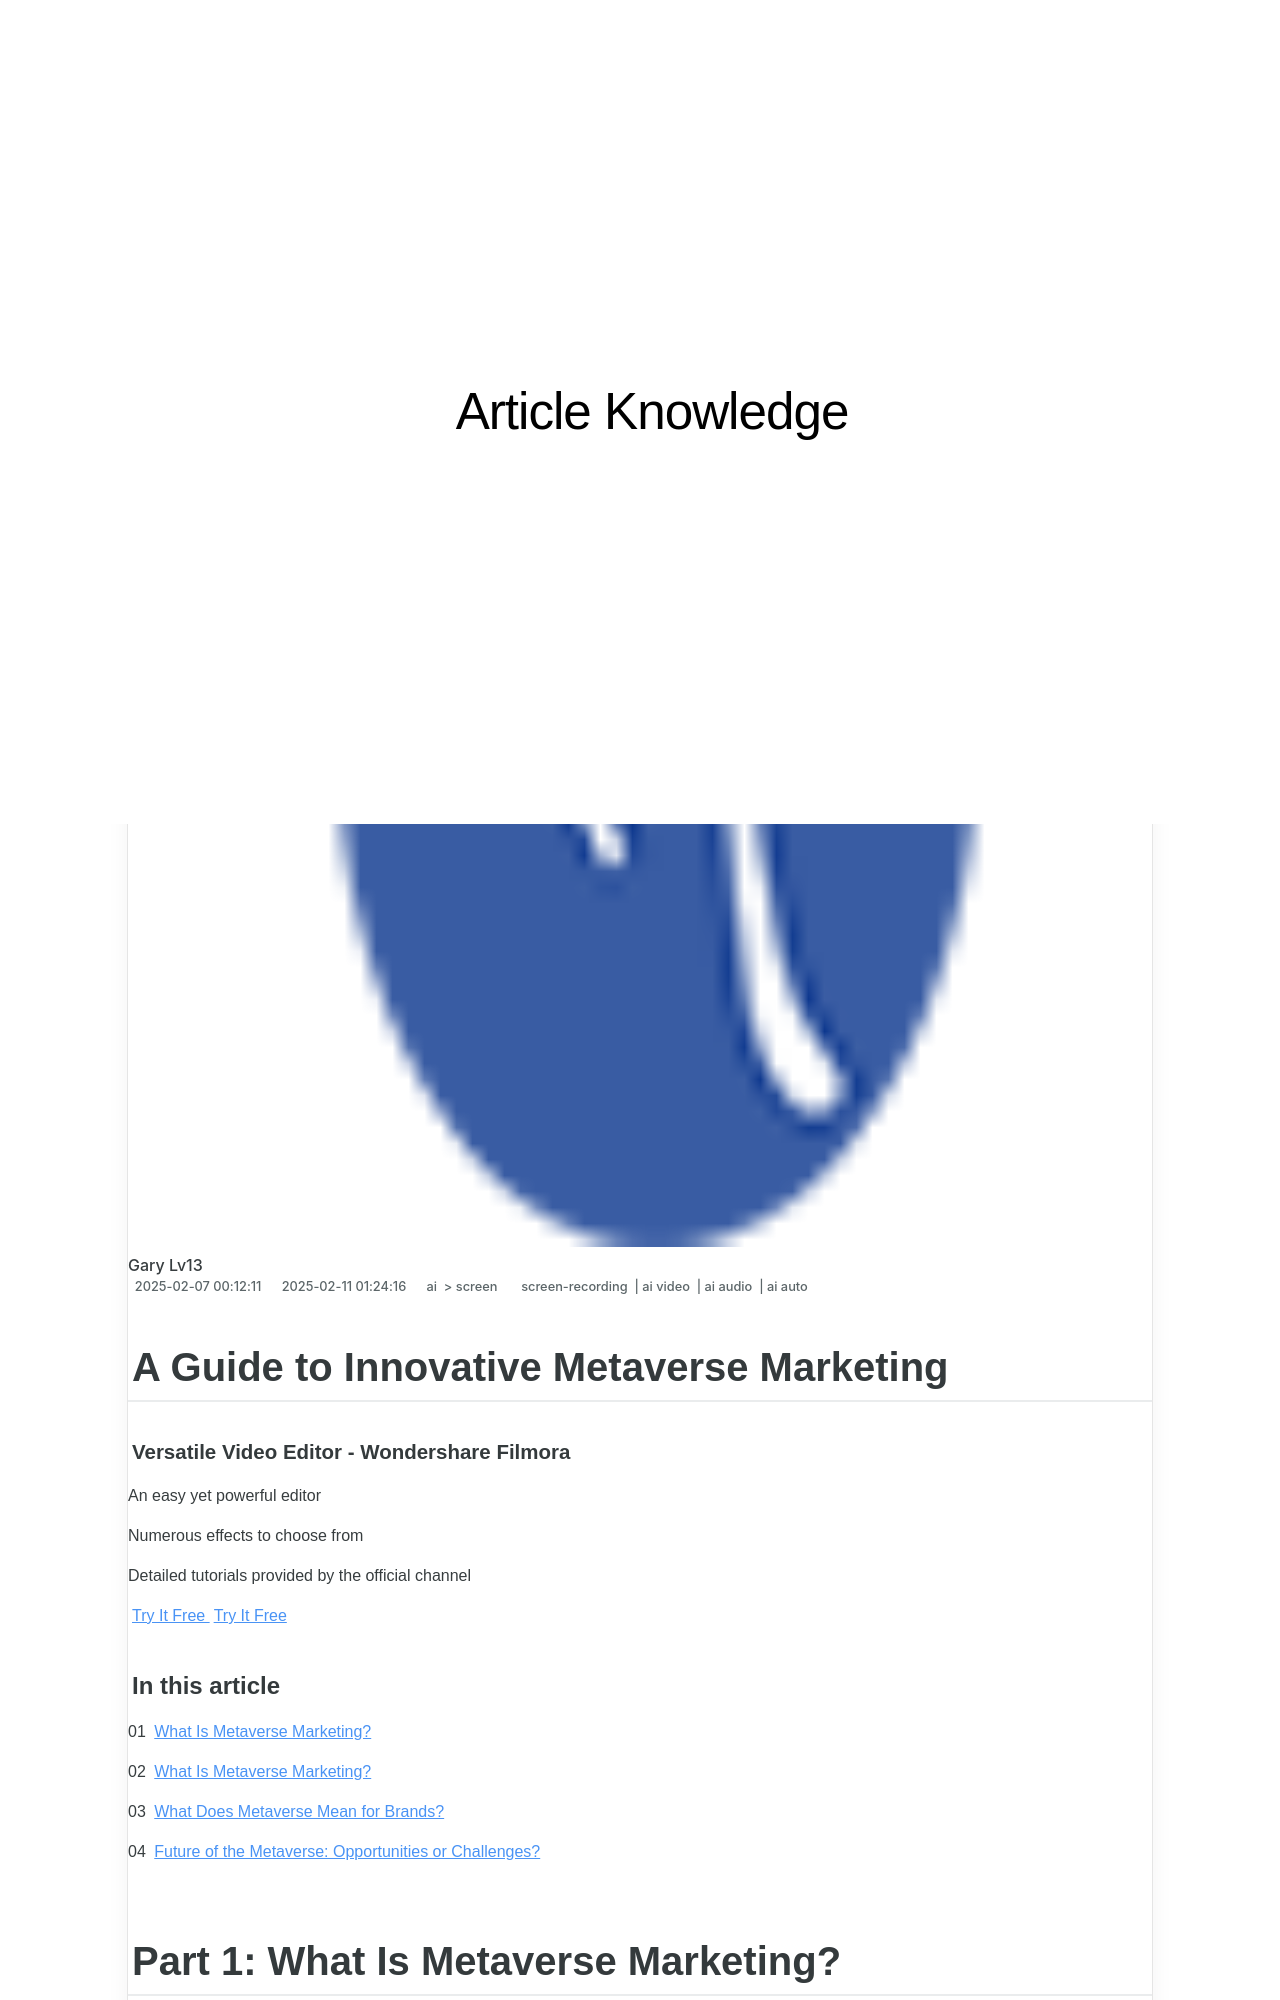

repository: techidaily/site-article-knowledge · page: 2024-approved-a-guide-to-innovative-metaverse-marketing/index.html · generator: jekyll

---
title: "\"2024 Approved  A Guide to Innovative Metaverse Marketing\""
date: 2025-02-07T00:12:11.721Z
updated: 2025-02-11T01:24:16.733Z
tags: 
  - screen-recording
  - ai video
  - ai audio
  - ai auto
categories: 
  - ai
  - screen
description: "\"This Article Describes 2024 Approved: A Guide to Innovative Metaverse Marketing\""
excerpt: "\"This Article Describes 2024 Approved: A Guide to Innovative Metaverse Marketing\""
keywords: "Metaverse Ads Guide,Metaverse Growth Marketing,Innovative Metaverse Strategies,Virtual World Branding,Metaverse Promotion Tips,Future Marketing in Metaverse,Engaging VR Advertising"
thumbnail: https://thmb.techidaily.com/83e25eed69df3aa92880d650ba4560e8ba50f00f0835c8a9e56b3818bf712cbe.jpg
---

## A Guide to Innovative Metaverse Marketing

##### Versatile Video Editor - Wondershare Filmora

An easy yet powerful editor

Numerous effects to choose from

Detailed tutorials provided by the official channel

[Try It Free](https://tools.techidaily.com/wondershare/filmora/download/) [Try It Free](https://tools.techidaily.com/wondershare/filmora/download/)

#### In this article

01 [What Is Metaverse Marketing?](#part1)

02 [What Is Metaverse Marketing?](#part2)

03 [What Does Metaverse Mean for Brands?](#part3)

04 [Future of the Metaverse: Opportunities or Challenges?](#part4)

## Part 1: What Is Metaverse Marketing?

Metaverse is a concept that is relatively new in the virtual world. It refers to a network of virtual worlds in the third dimension. It refers to real-time virtual worlds which you can experience in a persistent and synchronous manner. It represents a network of interconnected virtual communities where unlimited users can participate.

![Metaverse Marketing](https://images.wondershare.com/filmora/article-images/2021/metaverse-marketing.jpg)

Source: searchenginejournal.com

Each individual in a Metaverse environment can have a presence as well as experience data streaming live. This can pertain to objects, identity, entitlements, history, payments, and communications.

## Part 2: What Is Metaverse Marketing?

For marketers, there is much potential to explore. However, they need to understand it fully in order to know its potential to the fullest. Marketers need to understand how they can adapt as this world expands and different brands find opportunities to market and sell their products and services. In general, it is a platform suited to market to the Millenials as well as the Gen Zers. These generations are the most avid users of Metaverses. That is mainly pertaining to virtual gaming zones and technologies such as AR and VR.

Here we explore what **Metaverse marketing** is and what the concept means for brands as well.
